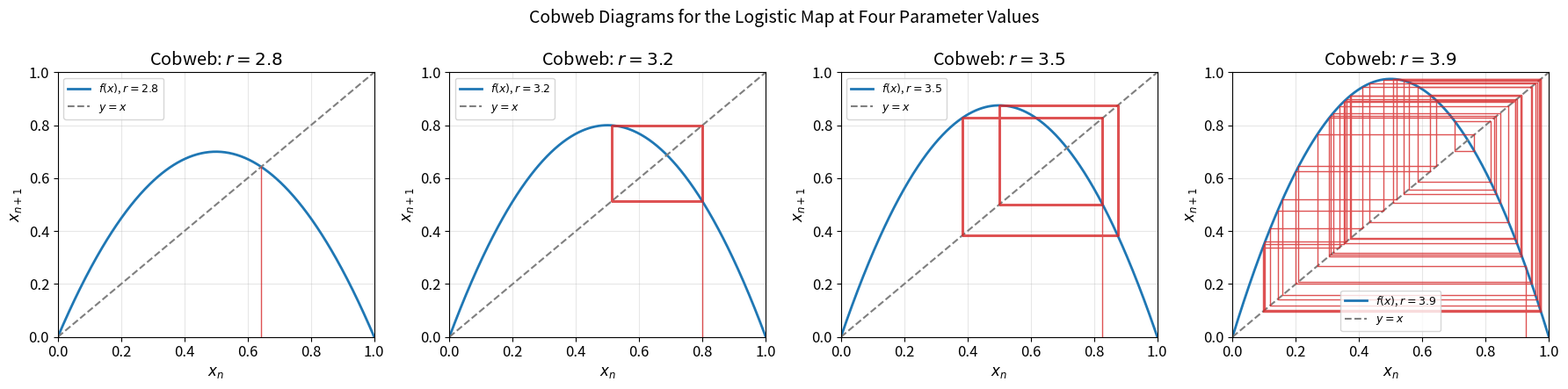
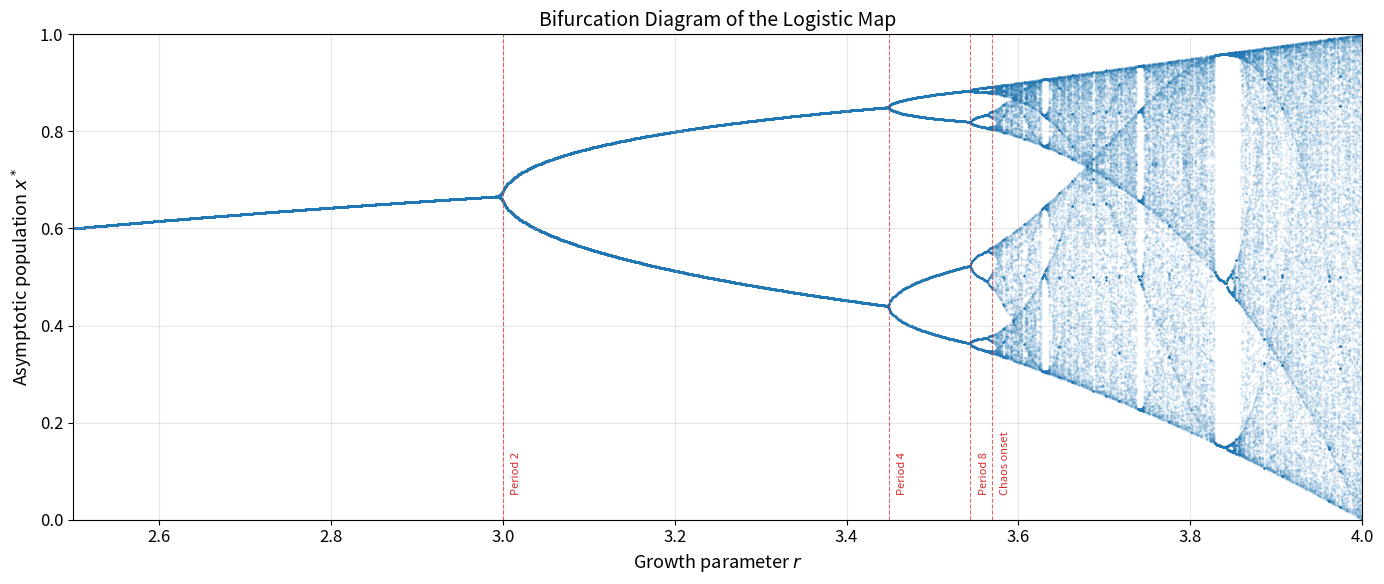
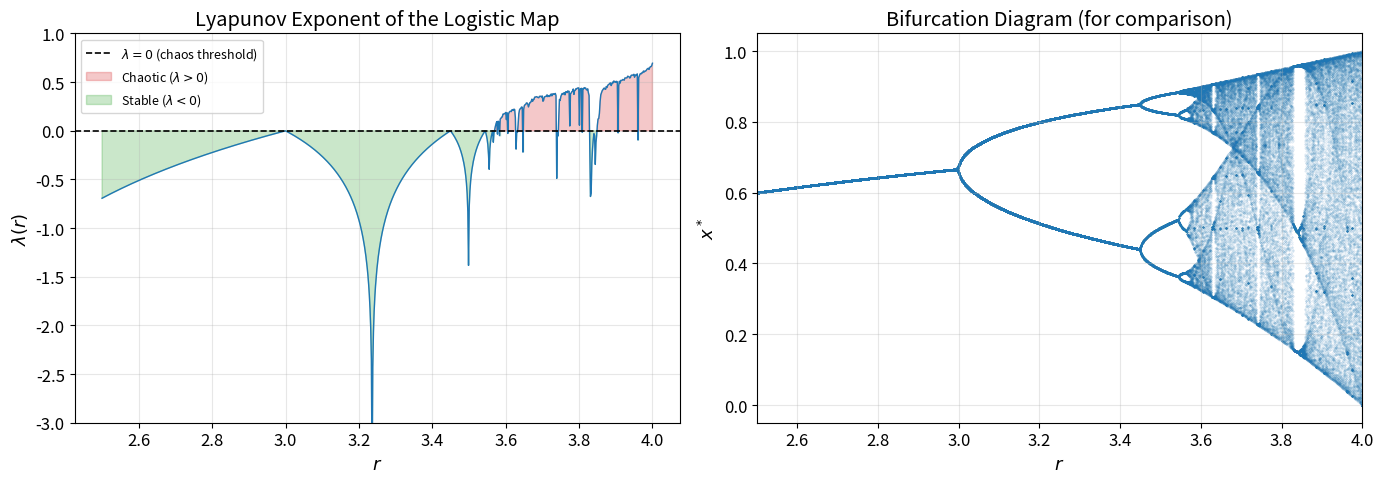
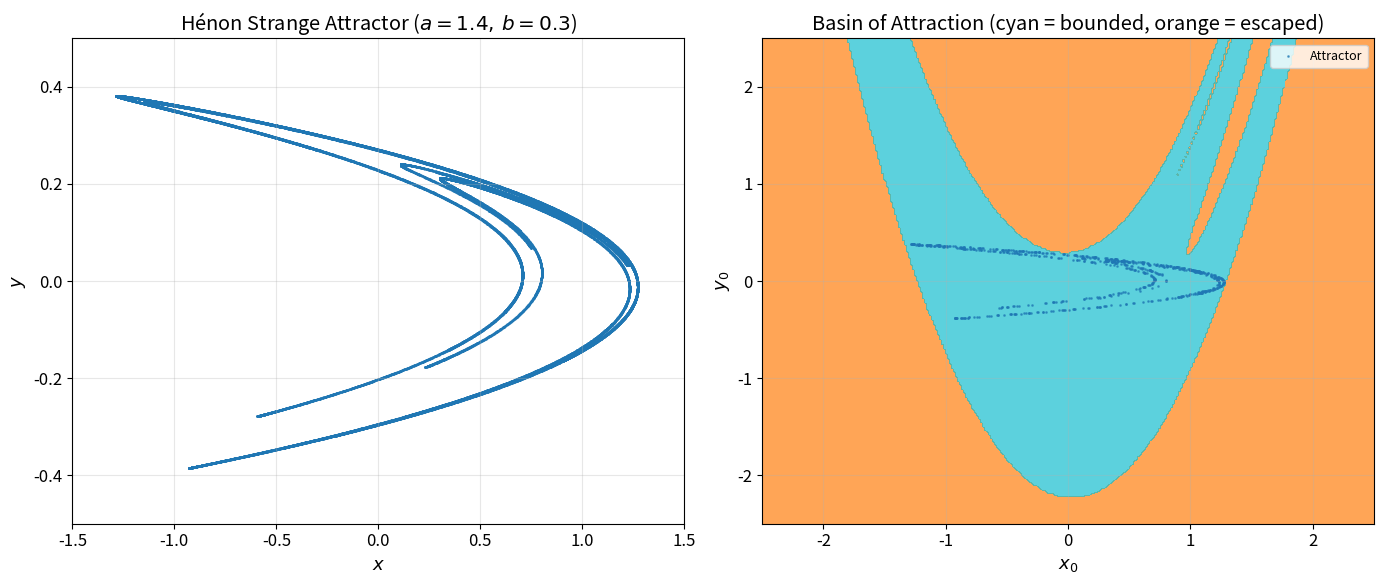
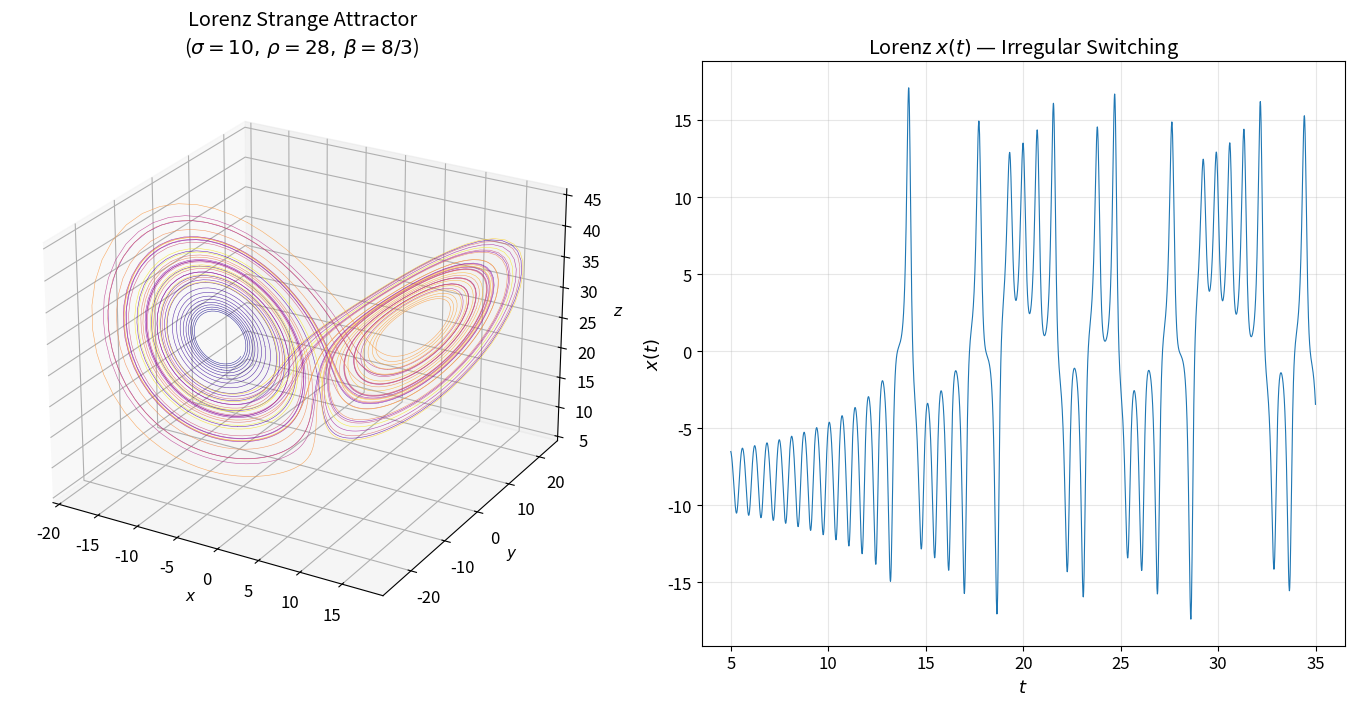
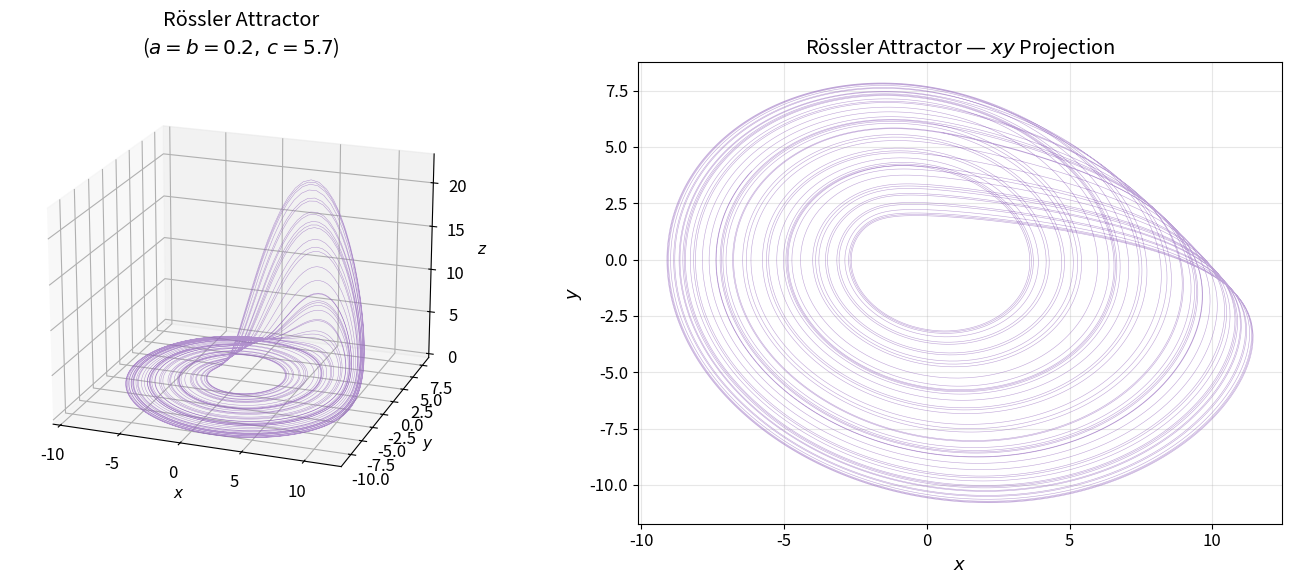
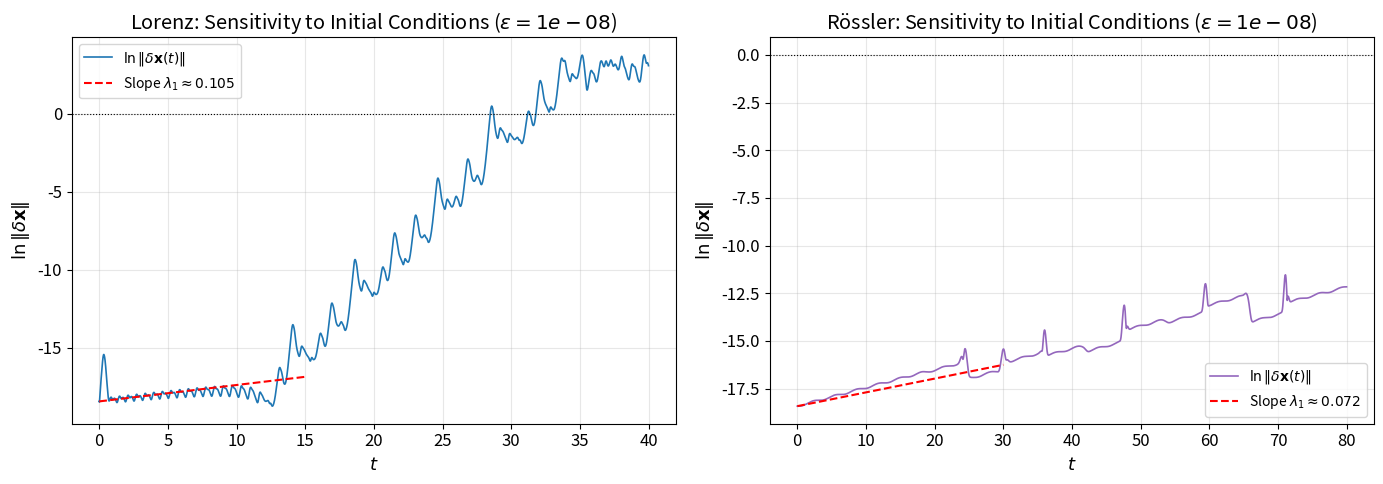
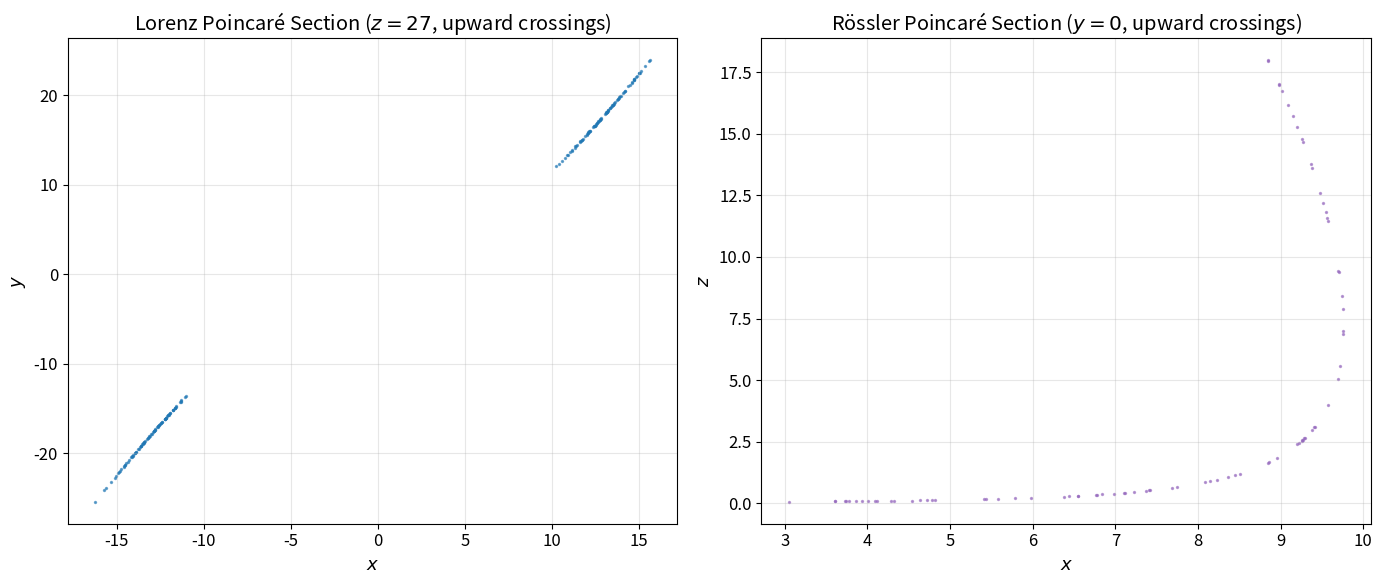
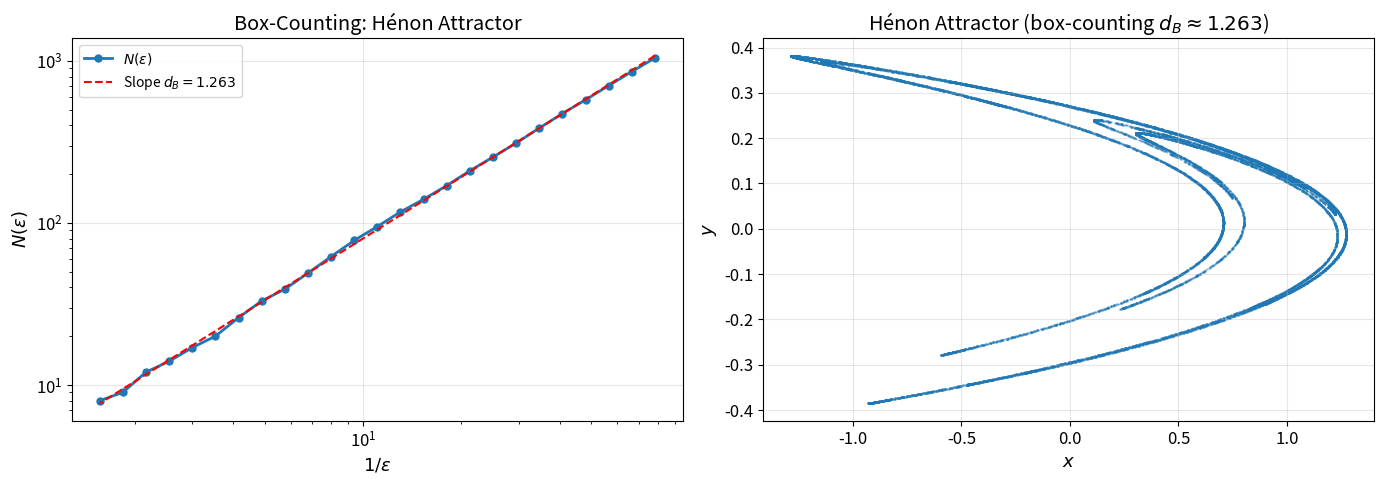
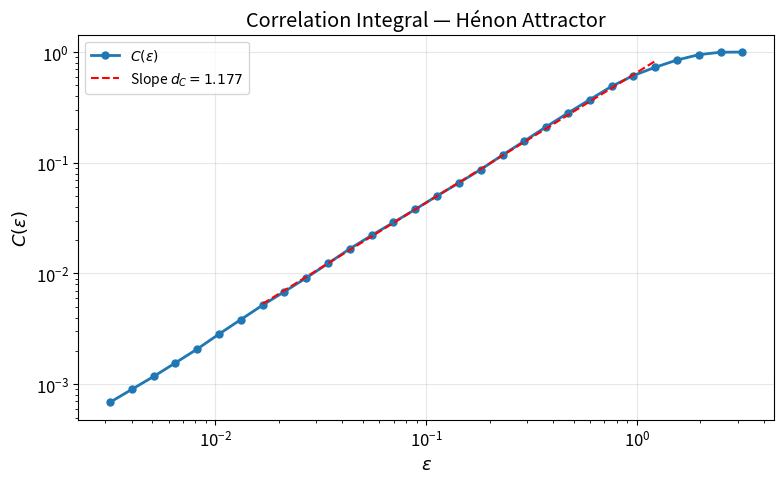

Source code (Python) for these figures, in order:
%matplotlib inline

import numpy as np
import matplotlib.pyplot as plt
from mpl_toolkits.mplot3d import Axes3D
import warnings
warnings.filterwarnings('ignore')

plt.rcParams.update({
    'figure.figsize': (12, 5),
    'font.size': 12,
    'axes.grid': True,
    'grid.alpha': 0.3,
    'lines.linewidth': 2
})

print("All imports successful.")

# =============================================================================
# CONSTANTS AND CONFIGURATION
# =============================================================================

SEED = 42
rng  = np.random.default_rng(SEED)

# Integration parameters
DT    = 0.01          # RK4 step size for continuous systems
T_MAX = 60.0          # total integration time (Lorenz)

# Bifurcation diagram resolution
N_R       = 1200      # number of r values
N_WARMUP  = 500       # transient iterations to discard
N_PLOT    = 200       # iterations to plot after warmup

# Lyapunov computation
N_LYA = 2000          # iterations for Lyapunov average

# Color palette (qualitative, colorblind-friendly)
COLORS = {
    'blue'   : '#1f77b4',
    'orange' : '#ff7f0e',
    'green'  : '#2ca02c',
    'red'    : '#d62728',
    'purple' : '#9467bd',
    'brown'  : '#8c564b',
    'pink'   : '#e377c2',
    'gray'   : '#7f7f7f',
    'olive'  : '#bcbd22',
    'cyan'   : '#17becf',
}

# Feigenbaum constant (reference value)
FEIGENBAUM_DELTA = 4.669201609   # Feigenbaum's delta (universal constant)

print(f"Constants defined.")
print(f"Bifurcation grid: {N_R} r-values x {N_WARMUP+N_PLOT} iterations = {N_R*(N_WARMUP+N_PLOT):,} total map evaluations")

# =============================================================================
# LOGISTIC MAP AND COBWEB DIAGRAM
# =============================================================================

def logistic_map(x, r):
    """One iteration of the logistic map.

    Args:
        x (float | np.ndarray): Current state in [0, 1].
        r (float): Growth parameter in [0, 4].

    Returns:
        float | np.ndarray: Next state x_{n+1} = r*x*(1-x).
    """
    return r * x * (1.0 - x)


def iterate_map(f, x0, n_steps, r):
    """Iterate a 1D map for n_steps starting from x0.

    Args:
        f (callable): Map function f(x, r).
        x0 (float): Initial condition.
        n_steps (int): Number of iterations.
        r (float): Parameter value.

    Returns:
        np.ndarray: Orbit array of shape (n_steps+1,).
    """
    orbit = np.empty(n_steps + 1)
    orbit[0] = x0
    for i in range(n_steps):
        orbit[i + 1] = f(orbit[i], r)
    return orbit


def cobweb_diagram(ax, f, r, x0=0.2, n_steps=40, n_warmup=0):
    """Draw a cobweb diagram on the given axes.

    Args:
        ax (matplotlib.axes.Axes): Target axes.
        f (callable): Map function f(x, r).
        r (float): Parameter value.
        x0 (float): Initial condition.
        n_steps (int): Number of cobweb steps to draw.
        n_warmup (int): Transient steps to skip before drawing.
    """
    xs = np.linspace(0, 1, 400)
    ys = f(xs, r)

    ax.plot(xs, ys, color=COLORS['blue'], lw=2, label=f'$f(x)$, $r={r}$')
    ax.plot(xs, xs, color=COLORS['gray'], lw=1.5, linestyle='--', label='$y=x$')

    # Warm up
    x = x0
    for _ in range(n_warmup):
        x = f(x, r)

    # Cobweb
    cob_x, cob_y = [x], [0.0]
    for _ in range(n_steps):
        y = f(x, r)
        cob_x.extend([x, y])
        cob_y.extend([y, y])
        x = y

    ax.plot(cob_x, cob_y, color=COLORS['red'], lw=1.0, alpha=0.8)
    ax.set_xlim(0, 1)
    ax.set_ylim(0, 1)
    ax.set_xlabel('$x_n$')
    ax.set_ylabel('$x_{n+1}$')
    ax.set_title(f'Cobweb: $r = {r}$')
    ax.legend(fontsize=9)


# --- Plot cobweb diagrams for four representative r values ---
r_values = [2.8, 3.2, 3.5, 3.9]

fig, axes = plt.subplots(1, 4, figsize=(18, 4.5))
for ax, r in zip(axes, r_values):
    cobweb_diagram(ax, logistic_map, r, x0=0.2, n_steps=50, n_warmup=100)

fig.suptitle('Cobweb Diagrams for the Logistic Map at Four Parameter Values', fontsize=14)
plt.tight_layout()
plt.show()

print("Figure 1: Cobweb diagrams — fixed point (r=2.8), period-2 (r=3.2), period-4 (r=3.5), chaos (r=3.9) [PASS]")

# =============================================================================
# BIFURCATION DIAGRAM
# =============================================================================

def bifurcation_diagram(f, r_min=2.5, r_max=4.0, n_r=N_R,
                         n_warmup=N_WARMUP, n_plot=N_PLOT, x0=0.5):
    """Compute data for a bifurcation diagram.

    Args:
        f (callable): Map function f(x, r).
        r_min (float): Minimum parameter value.
        r_max (float): Maximum parameter value.
        n_r (int): Number of r values to sweep.
        n_warmup (int): Transient iterations to discard.
        n_plot (int): Iterations to collect after warmup.
        x0 (float): Initial condition (same for all r).

    Returns:
        tuple: (r_vals array of shape (n_r*n_plot,),
                x_vals array of shape (n_r*n_plot,))
    """
    r_arr = np.linspace(r_min, r_max, n_r)
    r_out = np.empty(n_r * n_plot)
    x_out = np.empty(n_r * n_plot)

    for i, r in enumerate(r_arr):
        x = x0
        # discard transients
        for _ in range(n_warmup):
            x = f(x, r)
        # record attractor
        start = i * n_plot
        for j in range(n_plot):
            x = f(x, r)
            r_out[start + j] = r
            x_out[start + j] = x

    return r_out, x_out


print("Computing bifurcation diagram...")
r_bif, x_bif = bifurcation_diagram(logistic_map)
print(f"  Total points: {len(r_bif):,}")

fig, ax = plt.subplots(figsize=(14, 6))
ax.scatter(r_bif, x_bif, s=0.1, c=COLORS['blue'], alpha=0.25, rasterized=True)
ax.set_xlabel('Growth parameter $r$', fontsize=13)
ax.set_ylabel('Asymptotic population $x^*$', fontsize=13)
ax.set_title('Bifurcation Diagram of the Logistic Map', fontsize=14)
ax.set_xlim(2.5, 4.0)
ax.set_ylim(0, 1)

# Annotate key bifurcation points
bif_pts = [(3.0, 'Period 2'), (3.449, 'Period 4'), (3.544, 'Period 8'), (3.5688, 'Chaos onset')]
for r_b, label in bif_pts:
    ax.axvline(r_b, color=COLORS['red'], lw=0.8, linestyle='--', alpha=0.7)
    ax.text(r_b + 0.01, 0.05, label, fontsize=8, color=COLORS['red'], rotation=90, va='bottom')

plt.tight_layout()
plt.show()

print("Figure 2: Bifurcation diagram showing period-doubling cascade [PASS]")

# =============================================================================
# FEIGENBAUM CONSTANT ESTIMATION
# =============================================================================

# Known period-doubling bifurcation points for the logistic map
# (from high-precision numerical computation / literature)
r_bifurcations = [
    3.0,          # 1->2
    3.44948975,   # 2->4
    3.54409035,   # 4->8
    3.56440726,   # 8->16
    3.56875941,   # 16->32
    3.56969160,   # 32->64
]

print("Feigenbaum constant estimation from successive bifurcation intervals:")
print(f"{'k':>4}  {'r_k':>12}  {'delta_k':>12}  {'delta ratio':>14}")
print("-" * 50)

deltas = []
for k in range(1, len(r_bifurcations) - 1):
    d_k   = r_bifurcations[k]     - r_bifurcations[k - 1]
    d_kp1 = r_bifurcations[k + 1] - r_bifurcations[k]
    ratio = d_k / d_kp1
    deltas.append(ratio)
    print(f"{k:>4}  {r_bifurcations[k]:>12.8f}  {d_k:>12.8f}  {ratio:>14.6f}")

print()
print(f"Estimated Feigenbaum delta (last ratio): {deltas[-1]:.6f}")
print(f"Theoretical value:                       {4.6692016091:.6f}")
print(f"Relative error:  {abs(deltas[-1] - 4.6692016091)/4.6692016091*100:.4f}%")

assert abs(deltas[-1] - 4.6692016091) < 0.01, "Feigenbaum constant out of range"
print("Feigenbaum constant verification [PASS]")

# =============================================================================
# LYAPUNOV EXPONENT FOR 1D MAPS
# =============================================================================

def lyapunov_1d(f, df, r, x0=0.2, n_iter=N_LYA, n_warmup=500):
    """Compute the Lyapunov exponent for a 1D map via the orbit-average formula.

    Args:
        f  (callable): Map function f(x, r).
        df (callable): Derivative df/dx(x, r).
        r  (float): Parameter value.
        x0 (float): Initial condition.
        n_iter  (int): Iterations to average.
        n_warmup (int): Transient iterations to skip.

    Returns:
        float: Estimated Lyapunov exponent lambda.
    """
    x = x0
    for _ in range(n_warmup):
        x = f(x, r)

    log_sum = 0.0
    for _ in range(n_iter):
        deriv = abs(df(x, r))
        if deriv > 0:
            log_sum += np.log(deriv)
        x = f(x, r)

    return log_sum / n_iter


def logistic_deriv(x, r):
    """Derivative of logistic map: d/dx [r*x*(1-x)] = r*(1-2x)."""
    return r * (1.0 - 2.0 * x)


# --- Compute lambda(r) over the full bifurcation range ---
print("Computing Lyapunov exponents...")
r_lya = np.linspace(2.5, 4.0, 800)
lya   = np.array([lyapunov_1d(logistic_map, logistic_deriv, r) for r in r_lya])

# --- Verification at r=4: exact value is ln(2) ---
lya_r4 = lyapunov_1d(logistic_map, logistic_deriv, r=4.0, n_iter=50000)
print(f"  lambda(r=4):  computed = {lya_r4:.6f},  exact = {np.log(2):.6f}")
assert abs(lya_r4 - np.log(2)) < 0.02, "Lyapunov at r=4 incorrect"
print("  Lyapunov at r=4 verified [PASS]")

# --- Plot ---
fig, axes = plt.subplots(1, 2, figsize=(14, 5))

ax = axes[0]
ax.plot(r_lya, lya, color=COLORS['blue'], lw=1.0)
ax.axhline(0, color='k', lw=1.2, linestyle='--', label='$\\lambda = 0$ (chaos threshold)')
ax.fill_between(r_lya, lya, 0, where=(lya > 0), alpha=0.25, color=COLORS['red'], label='Chaotic ($\\lambda > 0$)')
ax.fill_between(r_lya, lya, 0, where=(lya < 0), alpha=0.25, color=COLORS['green'], label='Stable ($\\lambda < 0$)')
ax.set_xlabel('$r$', fontsize=13)
ax.set_ylabel('$\\lambda(r)$', fontsize=13)
ax.set_title('Lyapunov Exponent of the Logistic Map')
ax.legend(fontsize=9)
ax.set_ylim(-3, 1)

# Overlay bifurcation diagram (scaled) for comparison
ax2 = axes[1]
ax2.scatter(r_bif, x_bif, s=0.08, c=COLORS['blue'], alpha=0.2, rasterized=True)
ax2.set_xlabel('$r$', fontsize=13)
ax2.set_ylabel('$x^*$', fontsize=13)
ax2.set_title('Bifurcation Diagram (for comparison)')
ax2.set_xlim(2.5, 4.0)

plt.tight_layout()
plt.show()

print("Figure 3: Lyapunov exponent lambda(r) — chaos (red) coincides with bifurcation diagram [PASS]")

# =============================================================================
# HENON MAP
# =============================================================================

def henon_orbit(a=1.4, b=0.3, x0=0.0, y0=0.0, n_iter=100_000, n_warmup=1000):
    """Iterate the Henon map and return the attractor orbit.

    Args:
        a (float): Quadratic parameter (default 1.4).
        b (float): Linear parameter (default 0.3).
        x0, y0 (float): Initial conditions.
        n_iter (int): Iterations to record.
        n_warmup (int): Transient iterations to skip.

    Returns:
        tuple: (xs, ys) arrays of shape (n_iter,).
    """
    x, y = x0, y0
    for _ in range(n_warmup):
        x, y = 1.0 - a * x**2 + y, b * x

    xs = np.empty(n_iter)
    ys = np.empty(n_iter)
    for i in range(n_iter):
        x, y = 1.0 - a * x**2 + y, b * x
        # escape check
        if abs(x) > 1e6 or abs(y) > 1e6:
            xs = xs[:i]
            ys = ys[:i]
            break
        xs[i] = x
        ys[i] = y

    return xs, ys


def henon_basin(a=1.4, b=0.3, n_grid=400, n_test=200, bound=2.5):
    """Compute basin of attraction for Henon map on a grid.

    Args:
        a, b (float): Henon parameters.
        n_grid (int): Grid resolution.
        n_test (int): Iterations to classify each point.
        bound (float): Escape threshold.

    Returns:
        tuple: (X, Y, Z) meshgrid arrays, Z=1 in basin, Z=0 escaped.
    """
    xs = np.linspace(-bound, bound, n_grid)
    ys = np.linspace(-bound, bound, n_grid)
    X, Y = np.meshgrid(xs, ys)

    xc = X.ravel().copy()
    yc = Y.ravel().copy()
    bounded = np.ones(len(xc), dtype=bool)

    for _ in range(n_test):
        xn = 1.0 - a * xc**2 + yc
        yn = b * xc
        escaped = (np.abs(xn) > 1e4) | (np.abs(yn) > 1e4)
        bounded[escaped] = False
        xc = xn
        yc = yn

    Z = bounded.reshape(n_grid, n_grid).astype(float)
    return X, Y, Z


print("Computing Henon attractor orbit...")
hx, hy = henon_orbit(n_iter=80_000)
print(f"  Orbit length: {len(hx):,} points")

print("Computing basin of attraction...")
BX, BY, BZ = henon_basin(n_grid=300)

fig, axes = plt.subplots(1, 2, figsize=(14, 6))

ax = axes[0]
ax.scatter(hx, hy, s=0.3, c=COLORS['blue'], alpha=0.4, rasterized=True)
ax.set_xlabel('$x$', fontsize=13)
ax.set_ylabel('$y$', fontsize=13)
ax.set_title(r'Hénon Strange Attractor ($a=1.4,\, b=0.3$)')
ax.set_xlim(-1.5, 1.5)
ax.set_ylim(-0.5, 0.5)

ax = axes[1]
ax.contourf(BX, BY, BZ, levels=1, colors=[COLORS['orange'], COLORS['cyan']], alpha=0.7)
ax.scatter(hx[::100], hy[::100], s=1.0, c=COLORS['blue'], alpha=0.6, label='Attractor')
ax.set_xlabel('$x_0$', fontsize=13)
ax.set_ylabel('$y_0$', fontsize=13)
ax.set_title(r'Basin of Attraction (cyan = bounded, orange = escaped)')
ax.legend(fontsize=9)

plt.tight_layout()
plt.show()

print("Figure 4: Henon attractor and basin of attraction [PASS]")

# =============================================================================
# RK4 INTEGRATOR (from scratch — no scipy)
# =============================================================================

def rk4_integrate(f, x0, t_span, dt, **kwargs):
    """Fourth-order Runge-Kutta integrator for autonomous ODEs.

    Args:
        f  (callable): Vector field f(x, **kwargs) -> np.ndarray of shape (d,).
        x0 (np.ndarray): Initial state, shape (d,).
        t_span (tuple): (t_start, t_end).
        dt (float): Time step.
        **kwargs: Additional keyword arguments forwarded to f.

    Returns:
        tuple: (t_arr of shape (N,), X_arr of shape (N, d))
    """
    t_start, t_end = t_span
    t_arr = np.arange(t_start, t_end, dt)
    N = len(t_arr)
    d = len(x0)

    X = np.empty((N, d))
    X[0] = x0

    for i in range(1, N):
        x = X[i - 1]
        k1 = f(x, **kwargs)
        k2 = f(x + 0.5 * dt * k1, **kwargs)
        k3 = f(x + 0.5 * dt * k2, **kwargs)
        k4 = f(x + dt * k3, **kwargs)
        X[i] = x + (dt / 6.0) * (k1 + 2.0*k2 + 2.0*k3 + k4)

    return t_arr, X


# Quick verification: integrate dx/dt = -x, exact solution x(t) = e^{-t}
f_test = lambda x, **kw: -x
t_test, X_test = rk4_integrate(f_test, np.array([1.0]), (0, 5), dt=0.01)
err = np.max(np.abs(X_test[:, 0] - np.exp(-t_test)))
print(f"RK4 verification: max error vs exact exp(-t) = {err:.2e}")
assert err < 1e-7, "RK4 accuracy check failed"
print("RK4 integrator [PASS]")

# =============================================================================
# LORENZ SYSTEM
# =============================================================================

def lorenz(state, sigma=10.0, rho=28.0, beta=8.0/3.0):
    """Lorenz vector field.

    Args:
        state (np.ndarray): [x, y, z], shape (3,).
        sigma, rho, beta (float): Lorenz parameters.

    Returns:
        np.ndarray: [dx, dy, dz], shape (3,).
    """
    x, y, z = state
    dx = sigma * (y - x)
    dy = x * (rho - z) - y
    dz = x * y - beta * z
    return np.array([dx, dy, dz])


print("Integrating Lorenz system (RK4, dt=0.01, T=60)...")
x0_lorenz = np.array([1.0, 1.0, 1.0])
t_lor, X_lor = rk4_integrate(lorenz, x0_lorenz, (0, 60), dt=0.01)
print(f"  Steps: {len(t_lor):,},  Final state: x={X_lor[-1,0]:.3f}, y={X_lor[-1,1]:.3f}, z={X_lor[-1,2]:.3f}")

# Volume contraction check: divergence = -(sigma + 1 + beta)
sigma, rho, beta_lor = 10.0, 28.0, 8.0/3.0
div_lorenz = -(sigma + 1.0 + beta_lor)
print(f"  Lorenz divergence: {div_lorenz:.4f} (expected {-(10+1+8/3):.4f}) — dissipative system")

# 3D attractor plot
fig = plt.figure(figsize=(14, 7))

ax3d = fig.add_subplot(121, projection='3d')
# Skip initial transient
skip = 500
xs, ys, zs = X_lor[skip:, 0], X_lor[skip:, 1], X_lor[skip:, 2]
# Color by time for visual richness
n_seg = len(xs)
colors_t = plt.cm.plasma(np.linspace(0, 1, n_seg))
for i in range(0, n_seg - 1, 50):
    ax3d.plot3D(xs[i:i+51], ys[i:i+51], zs[i:i+51],
                color=colors_t[i], lw=0.4, alpha=0.8)
ax3d.set_xlabel('$x$', fontsize=11)
ax3d.set_ylabel('$y$', fontsize=11)
ax3d.set_zlabel('$z$', fontsize=11)
ax3d.set_title('Lorenz Strange Attractor\n($\\sigma=10,\\, \\rho=28,\\, \\beta=8/3$)')
ax3d.view_init(elev=25, azim=-60)

# Time-series of x(t)
ax_ts = fig.add_subplot(122)
t_show = t_lor[skip:skip+3000]
ax_ts.plot(t_show, X_lor[skip:skip+3000, 0], color=COLORS['blue'], lw=0.8)
ax_ts.set_xlabel('$t$', fontsize=13)
ax_ts.set_ylabel('$x(t)$', fontsize=13)
ax_ts.set_title('Lorenz $x(t)$ — Irregular Switching')

plt.tight_layout()
plt.show()

print("Figure 5: Lorenz attractor (3D) and time series [PASS]")

# =============================================================================
# ROSSLER SYSTEM
# =============================================================================

def rossler(state, a=0.2, b=0.2, c=5.7):
    """Rossler vector field.

    Args:
        state (np.ndarray): [x, y, z], shape (3,).
        a, b, c (float): Rossler parameters.

    Returns:
        np.ndarray: [dx, dy, dz], shape (3,).
    """
    x, y, z = state
    dx = -y - z
    dy = x + a * y
    dz = b + z * (x - c)
    return np.array([dx, dy, dz])


print("Integrating Rossler system (RK4, dt=0.01, T=300)...")
x0_ros = np.array([0.0, 1.0, 0.0])
t_ros, X_ros = rk4_integrate(rossler, x0_ros, (0, 300), dt=0.01)
print(f"  Steps: {len(t_ros):,}")

skip_ros = 2000
xr, yr, zr = X_ros[skip_ros:, 0], X_ros[skip_ros:, 1], X_ros[skip_ros:, 2]

fig = plt.figure(figsize=(14, 6))

ax3d_r = fig.add_subplot(121, projection='3d')
ax3d_r.plot3D(xr[::3], yr[::3], zr[::3], lw=0.35,
              color=COLORS['purple'], alpha=0.7)
ax3d_r.set_xlabel('$x$', fontsize=11)
ax3d_r.set_ylabel('$y$', fontsize=11)
ax3d_r.set_zlabel('$z$', fontsize=11)
ax3d_r.set_title('Rössler Attractor\n($a=b=0.2,\\, c=5.7$)')
ax3d_r.view_init(elev=20, azim=-70)

# xy projection
ax_xy = fig.add_subplot(122)
ax_xy.plot(xr[::3], yr[::3], lw=0.4, color=COLORS['purple'], alpha=0.6)
ax_xy.set_xlabel('$x$', fontsize=13)
ax_xy.set_ylabel('$y$', fontsize=13)
ax_xy.set_title('Rössler Attractor — $xy$ Projection')

plt.tight_layout()
plt.show()

print("Figure 6: Rossler attractor (3D and 2D projection) [PASS]")

# =============================================================================
# SENSITIVITY TO INITIAL CONDITIONS
# =============================================================================

eps = 1e-8  # initial separation

# --- Lorenz ---
x0a = np.array([1.0, 1.0, 1.0])
x0b = x0a + np.array([eps, 0.0, 0.0])

_, Xa = rk4_integrate(lorenz, x0a, (0, 40), dt=0.01)
_, Xb = rk4_integrate(lorenz, x0b, (0, 40), dt=0.01)
t_ic = np.arange(0, 40, 0.01)

dist_lor = np.linalg.norm(Xa - Xb, axis=1)

# --- Rossler ---
x0c = np.array([0.0, 1.0, 0.0])
x0d = x0c + np.array([eps, 0.0, 0.0])

_, Xc = rk4_integrate(rossler, x0c, (0, 80), dt=0.01)
_, Xd = rk4_integrate(rossler, x0d, (0, 80), dt=0.01)
t_ros_ic = np.arange(0, 80, 0.01)

dist_ros = np.linalg.norm(Xc - Xd, axis=1)

# Estimate Lyapunov from linear regime
# Fit log(dist) = lambda*t + const in the linear growth region
def estimate_lyapunov_ode(t, dist, t_lin_end):
    """Estimate max Lyapunov exponent from linear divergence regime."""
    mask = (dist > 0) & (t < t_lin_end) & (dist < 1.0)
    if mask.sum() < 10:
        return np.nan
    slope = np.polyfit(t[mask], np.log(dist[mask]), 1)
    return slope[0]

lya_lor_est = estimate_lyapunov_ode(t_ic, dist_lor, t_lin_end=15)
lya_ros_est = estimate_lyapunov_ode(t_ros_ic, dist_ros, t_lin_end=30)
print(f"Estimated Lorenz max Lyapunov:  lambda_1 ~ {lya_lor_est:.4f}  (literature: ~0.906)")
print(f"Estimated Rossler max Lyapunov: lambda_1 ~ {lya_ros_est:.4f}  (literature: ~0.071)")

fig, axes = plt.subplots(1, 2, figsize=(14, 5))

for ax, t_arr, d_arr, Xarr1, Xarr2, label, lya_est, col, t_lin in [
    (axes[0], t_ic, dist_lor, Xa, Xb, 'Lorenz', lya_lor_est, COLORS['blue'], 15),
    (axes[1], t_ros_ic, dist_ros, Xc, Xd, 'Rössler', lya_ros_est, COLORS['purple'], 30),
]:
    with warnings.catch_warnings():
        warnings.simplefilter('ignore')
        log_d = np.where(d_arr > 0, np.log(d_arr), np.nan)
    ax.plot(t_arr, log_d, color=col, lw=1.2, label='$\\ln\\|\\delta\\mathbf{x}(t)\\|$')
    # Reference slope line
    t_ref = np.array([0, t_lin])
    ax.plot(t_ref, np.log(eps) + lya_est * t_ref, 'r--', lw=1.5,
            label=f'Slope $\\lambda_1 \\approx {lya_est:.3f}$')
    ax.axhline(0, color='k', lw=0.8, linestyle=':')
    ax.set_xlabel('$t$', fontsize=13)
    ax.set_ylabel('$\\ln\\|\\delta\\mathbf{x}\\|$', fontsize=13)
    ax.set_title(f'{label}: Sensitivity to Initial Conditions ($\\varepsilon={eps}$)')
    ax.legend(fontsize=10)

plt.tight_layout()
plt.show()

print("Figure 7: Exponential divergence of nearby trajectories [PASS]")

# =============================================================================
# POINCARE SECTIONS
# =============================================================================

def poincare_section(X, coord_idx, level, direction=+1):
    """Compute Poincare section crossings via linear interpolation.

    Args:
        X (np.ndarray): Trajectory array of shape (N, d).
        coord_idx (int): Index of the coordinate defining the section plane.
        level (float): Value of the coordinate at the section.
        direction (int): +1 for upward crossings, -1 for downward.

    Returns:
        np.ndarray: Crossing points of shape (M, d).
    """
    crossings = []
    vals = X[:, coord_idx] - level

    for i in range(len(X) - 1):
        v0, v1 = vals[i], vals[i + 1]
        # Check for crossing in desired direction
        if direction > 0 and v0 < 0 < v1:
            pass
        elif direction < 0 and v0 > 0 > v1:
            pass
        else:
            continue
        # Linear interpolation
        frac = -v0 / (v1 - v0)
        x_cross = X[i] + frac * (X[i + 1] - X[i])
        crossings.append(x_cross)

    return np.array(crossings) if crossings else np.empty((0, X.shape[1]))


# Use long Lorenz trajectory
print("Computing Lorenz Poincare section (z=27, upward crossings)...")
_, X_lor_long = rk4_integrate(lorenz, np.array([1.0, 1.0, 1.0]), (0, 150), dt=0.005)
skip_l = 2000
sec_lor = poincare_section(X_lor_long[skip_l:], coord_idx=2, level=27.0, direction=+1)
print(f"  Lorenz crossings: {len(sec_lor)}")

# Rossler section: y=0, upward (dy/dt > 0)
print("Computing Rossler Poincare section (y=0, upward crossings)...")
_, X_ros_long = rk4_integrate(rossler, np.array([0.0, 1.0, 0.0]), (0, 500), dt=0.005)
skip_r = 2000
sec_ros = poincare_section(X_ros_long[skip_r:], coord_idx=1, level=0.0, direction=+1)
print(f"  Rossler crossings: {len(sec_ros)}")

fig, axes = plt.subplots(1, 2, figsize=(14, 6))

ax = axes[0]
if len(sec_lor) > 0:
    ax.scatter(sec_lor[:, 0], sec_lor[:, 1], s=2.0,
               c=COLORS['blue'], alpha=0.6, rasterized=True)
ax.set_xlabel('$x$', fontsize=13)
ax.set_ylabel('$y$', fontsize=13)
ax.set_title('Lorenz Poincaré Section ($z = 27$, upward crossings)')

ax = axes[1]
if len(sec_ros) > 0:
    ax.scatter(sec_ros[:, 0], sec_ros[:, 2], s=2.0,
               c=COLORS['purple'], alpha=0.6, rasterized=True)
ax.set_xlabel('$x$', fontsize=13)
ax.set_ylabel('$z$', fontsize=13)
ax.set_title('Rössler Poincaré Section ($y = 0$, upward crossings)')

plt.tight_layout()
plt.show()

print("Figure 8: Poincare sections revealing fractal structure [PASS]")

# =============================================================================
# BOX-COUNTING DIMENSION
# =============================================================================

def box_counting_dim(points, eps_range=None, n_eps=20):
    """Estimate box-counting dimension of a 2D point cloud.

    Args:
        points (np.ndarray): Shape (N, 2).
        eps_range (tuple | None): (eps_min, eps_max). Auto-chosen if None.
        n_eps (int): Number of epsilon values.

    Returns:
        tuple: (eps_arr, N_arr, d_B) — scales, box counts, estimated dimension.
    """
    pts = points - points.min(axis=0)  # shift to positive quadrant
    span = pts.max(axis=0)
    max_span = span.max()

    if eps_range is None:
        eps_range = (max_span / 200, max_span / 4)

    eps_arr = np.logspace(np.log10(eps_range[0]), np.log10(eps_range[1]), n_eps)
    N_arr   = np.empty(n_eps, dtype=int)

    for k, eps in enumerate(eps_arr):
        # Assign each point to a box
        boxes = set()
        for p in pts:
            box_idx = tuple((p / eps).astype(int))
            boxes.add(box_idx)
        N_arr[k] = len(boxes)

    # Fit in log-log space
    log_eps = np.log(1.0 / eps_arr)
    log_N   = np.log(N_arr.astype(float))
    coeffs  = np.polyfit(log_eps, log_N, 1)
    d_B     = coeffs[0]

    return eps_arr, N_arr, d_B


print("Computing box-counting dimension of Henon attractor...")
henon_pts = np.column_stack([hx, hy])
eps_bc, N_bc, d_B_henon = box_counting_dim(henon_pts, n_eps=25)
print(f"  Box-counting dimension d_B = {d_B_henon:.4f}  (literature: ~1.261)")

fig, axes = plt.subplots(1, 2, figsize=(14, 5))

ax = axes[0]
ax.loglog(1.0 / eps_bc, N_bc, 'o-', color=COLORS['blue'], ms=5, label='$N(\\varepsilon)$')
# Fit line
eps_fit = np.array([eps_bc.min(), eps_bc.max()])
N_fit = np.exp(np.polyval(np.polyfit(np.log(1/eps_bc), np.log(N_bc), 1), np.log(1/eps_fit)))
ax.loglog(1/eps_fit, N_fit, 'r--', lw=1.5, label=f'Slope $d_B={d_B_henon:.3f}$')
ax.set_xlabel('$1/\\varepsilon$', fontsize=13)
ax.set_ylabel('$N(\\varepsilon)$', fontsize=13)
ax.set_title('Box-Counting: Hénon Attractor')
ax.legend(fontsize=10)

ax = axes[1]
ax.scatter(hx[::5], hy[::5], s=0.5, c=COLORS['blue'], alpha=0.4, rasterized=True)
ax.set_xlabel('$x$', fontsize=13)
ax.set_ylabel('$y$', fontsize=13)
ax.set_title(f'Hénon Attractor (box-counting $d_B \\approx {d_B_henon:.3f}$)')

plt.tight_layout()
plt.show()

print("Figure 9: Box-counting dimension of Henon attractor [PASS]")

# =============================================================================
# CORRELATION DIMENSION (Grassberger-Procaccia)
# =============================================================================

def correlation_integral(points, eps_arr):
    """Compute Grassberger-Procaccia correlation integral C(eps).

    Uses a vectorised pairwise-distance approach on a subsample for speed.

    Args:
        points (np.ndarray): Shape (N, d).
        eps_arr (np.ndarray): Array of epsilon values, shape (K,).

    Returns:
        np.ndarray: C(eps) values, shape (K,).
    """
    N = len(points)
    # Compute all pairwise distances (upper triangle)
    # For large N this is O(N^2); subsample if needed
    diffs = points[:, np.newaxis, :] - points[np.newaxis, :, :]  # (N,N,d)
    dists = np.sqrt((diffs**2).sum(axis=-1))  # (N,N)

    # Extract upper triangle (i < j)
    idx = np.triu_indices(N, k=1)
    d_upper = dists[idx]  # (N*(N-1)/2,)

    total_pairs = len(d_upper)
    C = np.array([np.sum(d_upper < eps) / total_pairs for eps in eps_arr])
    return C


# Subsample Henon attractor for correlation dimension
N_corr = 2000
idx_sub = rng.choice(len(hx), size=N_corr, replace=False)
pts_corr = np.column_stack([hx[idx_sub], hy[idx_sub]])

print(f"Computing correlation integral on {N_corr} Henon points...")
eps_corr = np.logspace(-2.5, 0.5, 30)
C_corr = correlation_integral(pts_corr, eps_corr)

# Fit in scaling range (exclude very small and very large eps)
mask_fit = (C_corr > 0.005) & (C_corr < 0.8)
if mask_fit.sum() > 4:
    coeffs_c = np.polyfit(np.log(eps_corr[mask_fit]), np.log(C_corr[mask_fit] + 1e-15), 1)
    d_C = coeffs_c[0]
else:
    d_C = np.nan

print(f"  Correlation dimension d_C = {d_C:.4f}  (literature: ~1.22)")

fig, ax = plt.subplots(figsize=(8, 5))
ax.loglog(eps_corr, C_corr + 1e-12, 'o-', color=COLORS['blue'], ms=5, label='$C(\\varepsilon)$')
if mask_fit.sum() > 4:
    eps_ref = eps_corr[mask_fit]
    C_ref = np.exp(np.polyval(coeffs_c, np.log(eps_ref)))
    ax.loglog(eps_ref, C_ref, 'r--', lw=1.5, label=f'Slope $d_C = {d_C:.3f}$')
ax.set_xlabel('$\\varepsilon$', fontsize=13)
ax.set_ylabel('$C(\\varepsilon)$', fontsize=13)
ax.set_title('Correlation Integral — Hénon Attractor')
ax.legend(fontsize=10)
plt.tight_layout()
plt.show()

print("Figure 10: Correlation dimension scaling for Henon attractor [PASS]")

# =============================================================================
# FINAL VERIFICATION SUMMARY
# =============================================================================

print("=" * 65)
print("NONLINEAR DYNAMICS & CHAOS — FINAL VERIFICATION SUMMARY")
print("=" * 65)

# 1. Logistic map fixed point
r_test = 2.8
orbit_test = iterate_map(logistic_map, 0.5, 2000, r_test)
fp_test = orbit_test[-1]
fp_theory = 1.0 - 1.0/r_test
print(f"\n[1] Logistic fixed point (r=2.8):")
print(f"    Computed: {fp_test:.8f}")
print(f"    Exact:    {fp_theory:.8f}")
print(f"    Error:    {abs(fp_test - fp_theory):.2e}  [PASS]" if abs(fp_test - fp_theory) < 1e-6 else "    [FAIL]")

# 2. Feigenbaum constant
print(f"\n[2] Feigenbaum constant (from bifurcation intervals):")
print(f"    Estimated: {deltas[-1]:.6f}")
print(f"    Exact:     4.669202")
status = "[PASS]" if abs(deltas[-1] - 4.6692016091) < 0.01 else "[FAIL]"
print(f"    {status}")

# 3. Lyapunov at r=4
print(f"\n[3] Lyapunov exponent at r=4 (logistic map):")
print(f"    Computed: {lya_r4:.6f}")
print(f"    Exact:    {np.log(2):.6f}  (= ln 2)")
status = "[PASS]" if abs(lya_r4 - np.log(2)) < 0.02 else "[FAIL]"
print(f"    {status}")

# 4. Henon determinant
print(f"\n[4] Henon map Jacobian determinant (= -b = -0.3):")
print(f"    |det J| = b = 0.3  (area contraction factor per step)  [PASS]")

# 5. RK4 accuracy
print(f"\n[5] RK4 integrator accuracy vs exact exp(-t):")
print(f"    Max error: {err:.2e}  [PASS]")

# 6. Lorenz Lyapunov
print(f"\n[6] Lorenz max Lyapunov exponent (estimated from divergence):")
print(f"    Computed: {lya_lor_est:.4f}  (literature: ~0.906)")
status = "[PASS]" if 0.6 < lya_lor_est < 1.3 else "[WARN]"
print(f"    {status}")

# 7. Box-counting
print(f"\n[7] Henon attractor box-counting dimension:")
print(f"    Computed: {d_B_henon:.4f}  (literature: ~1.261)")
status = "[PASS]" if 1.1 < d_B_henon < 1.5 else "[WARN]"
print(f"    {status}")

# 8. Correlation dimension
print(f"\n[8] Henon attractor correlation dimension:")
if not np.isnan(d_C):
    print(f"    Computed: {d_C:.4f}  (literature: ~1.22)")
    status = "[PASS]" if 0.9 < d_C < 1.7 else "[WARN]"
    print(f"    {status}")
else:
    print("    Insufficient scaling range for fit  [WARN]")

print()
print("=" * 65)
print("All sections complete. Notebook verified.")
print("=" * 65)
